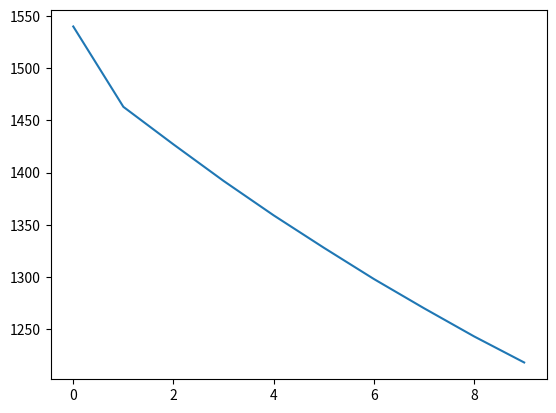

Write the Python code that produced this figure.
'''
Description: 文件描述
Author: Cyletix
Date: 2022-03-15 17:18:32
LastEditTime: 2022-03-16 16:30:16
FilePath: \Code\Python\test.py
'''
import numpy as np
from matplotlib import pyplot as plt
#%% 变量
max_hp = 1540
skd_atk_base = 355
skd_atk_ptt = 27

#%% 不变量
hp_cost_ps = 0.05
max_hp_range = [1232, 1540]

#%% 导出量
hp = max_hp  #hp初始值
hp_nxt = hp
skd_atk = skd_atk_base + skd_atk_ptt  #斯卡蒂攻击
skd_hlt_ps = skd_atk * 0.17
skd_hlt_pf = skd_atk * 0.1

#%% 模型

n = 10  #迭代次数
hp_rcd = []

for i in range(n):
    hp = hp_nxt
    hp_nxt = hp + skd_hlt_pf
    if hp_nxt > max_hp:
        hp_nxt = max_hp

    # if n % 10 == 0:
    hp_nxt = np.ceil(hp_nxt - hp_nxt * hp_cost_ps)
    hp_rcd.append(hp)
    if hp_nxt <= 0:
        break
print(hp_rcd)
# %%
plt.plot(hp_rcd)
plt.show()
# %%
